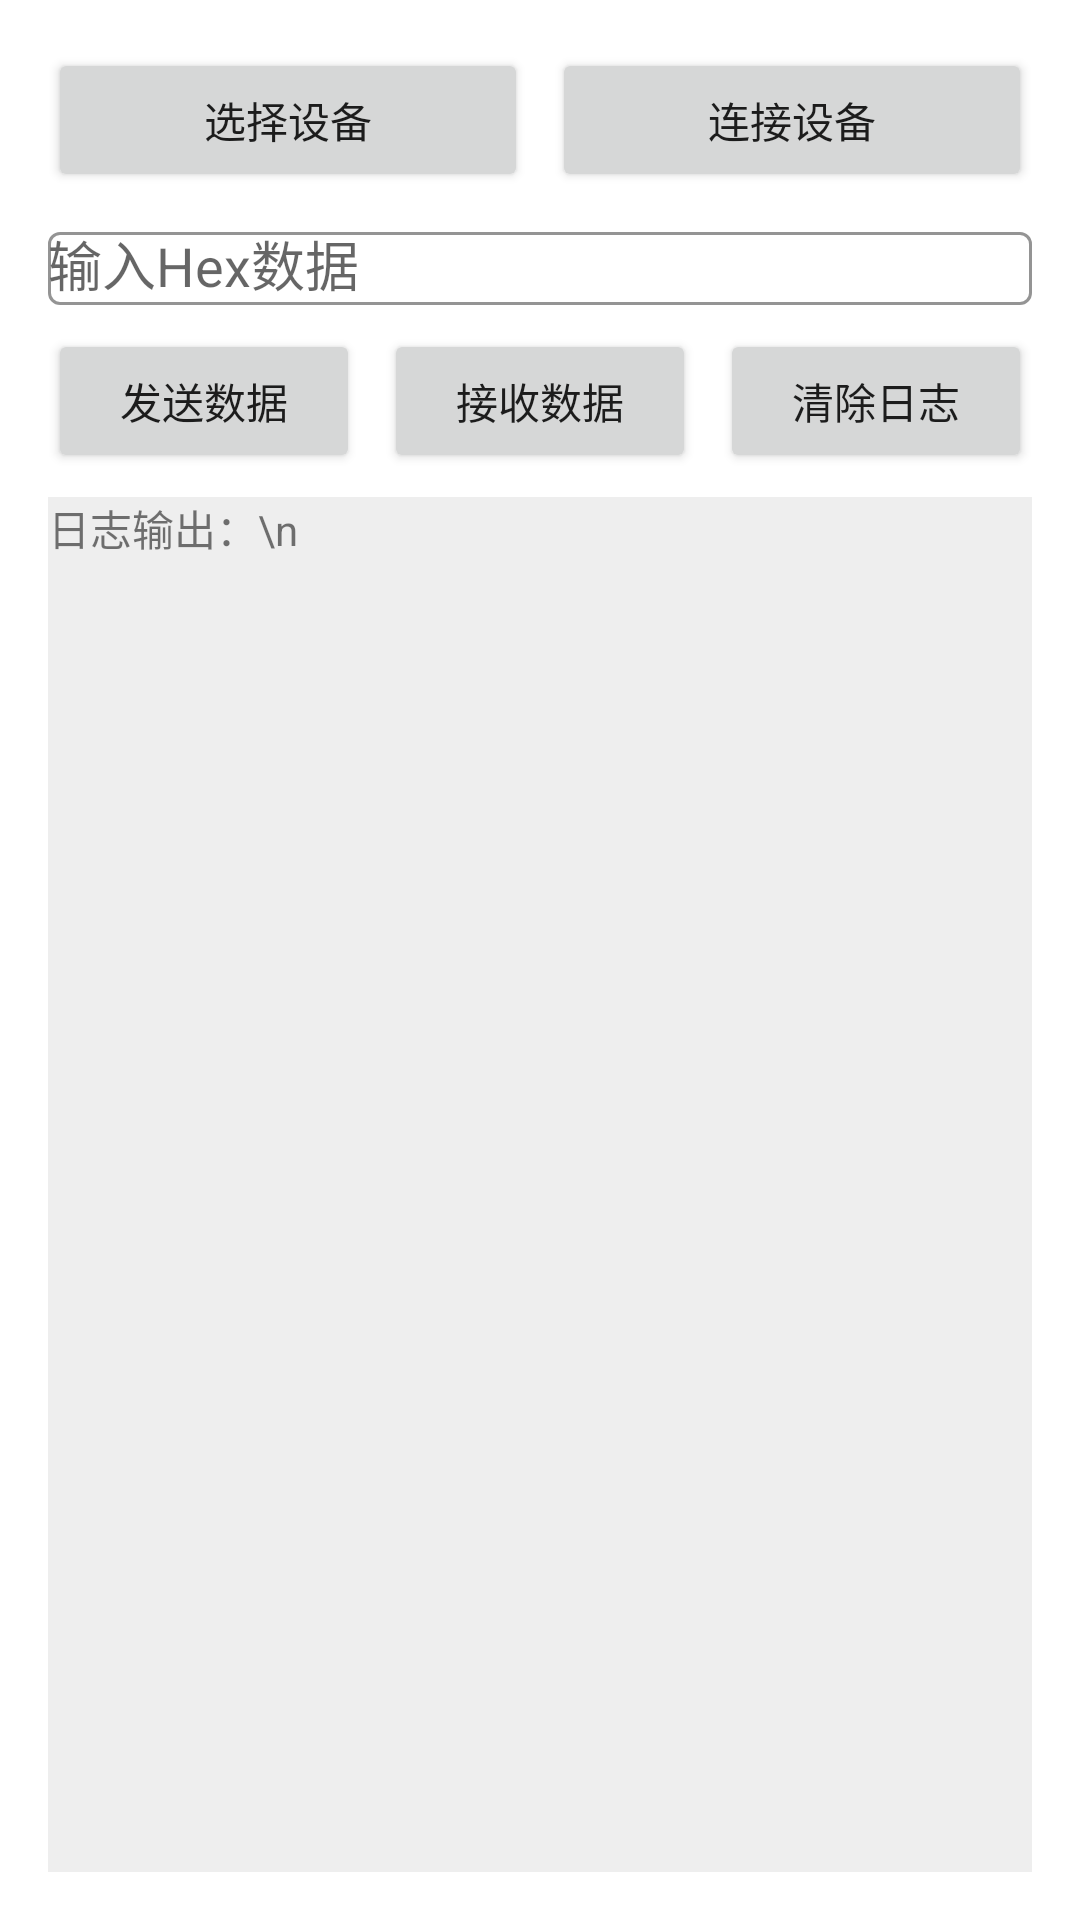

Write the Android layout XML for this screen, with the resource values it uses.
<!-- AndroidManifest.xml: application theme Theme.USBTester -->
<!-- res/layout/activity_main.xml -->
<?xml version="1.0" encoding="utf-8"?>
<LinearLayout xmlns:android="http://schemas.android.com/apk/res/android"
    xmlns:app="http://schemas.android.com/apk/res-auto"
    xmlns:tools="http://schemas.android.com/tools"
    android:layout_width="match_parent"
    android:layout_height="match_parent"
    android:orientation="vertical"
    android:padding="16dp"
    tools:context=".USBActivity">

    
    <LinearLayout
        android:layout_width="match_parent"
        android:layout_height="wrap_content"
        android:orientation="horizontal"
        android:layout_marginBottom="8dp">

        <Button
            android:id="@+id/btn_select"
            android:layout_width="0dp"
            android:layout_height="wrap_content"
            android:layout_weight="1"
            android:text="选择设备"
            android:onClick="onSelectClick"/>

        <Button
            android:id="@+id/btn_connect"
            android:layout_width="0dp"
            android:layout_height="wrap_content"
            android:layout_weight="1"
            android:layout_marginStart="8dp"
            android:text="连接设备"
            android:onClick="onConnectClick"/>

    </LinearLayout>

    
    <com.google.android.material.textfield.TextInputLayout
        android:id="@+id/hex_input_layout"
        android:layout_width="match_parent"
        android:layout_height="wrap_content"
        android:layout_marginBottom="8dp"
        android:hint="输入Hex数据"
        style="@style/TextInputLayoutStyle">

        <AutoCompleteTextView
            android:id="@+id/hex_input"
            android:layout_width="match_parent"
            android:layout_height="wrap_content"
            android:completionThreshold="1"
            android:inputType="textNoSuggestions|textVisiblePassword"
            android:imeOptions="actionDone"
            android:dropDownWidth="match_parent"
            android:dropDownHeight="wrap_content"
            android:dropDownVerticalOffset="4dp"/>

    </com.google.android.material.textfield.TextInputLayout>

    
    <LinearLayout
        android:layout_width="match_parent"
        android:layout_height="wrap_content"
        android:orientation="horizontal"
        android:layout_marginBottom="8dp">

        <Button
            android:id="@+id/btn_send"
            android:layout_width="0dp"
            android:layout_height="wrap_content"
            android:layout_weight="1"
            android:text="发送数据"
            android:onClick="sendData"/>

        <Button
            android:id="@+id/btn_receive"
            android:layout_width="0dp"
            android:layout_height="wrap_content"
            android:layout_weight="1"
            android:layout_marginStart="8dp"
            android:text="接收数据"
            android:onClick="receiveData"/>

        <Button
            android:id="@+id/btn_clear"
            android:layout_width="0dp"
            android:layout_height="wrap_content"
            android:layout_weight="1"
            android:layout_marginStart="8dp"
            android:text="清除日志"/>

    </LinearLayout>

    
    <ScrollView
        android:id="@+id/scroll_container"
        android:layout_width="match_parent"
        android:layout_height="0dp"
        android:layout_weight="1"
        android:fillViewport="true">

        <TextView
            android:id="@+id/log_text"
            android:layout_width="match_parent"
            android:layout_height="wrap_content"
            android:textSize="14sp"
            android:scrollbars="vertical"
            android:background="#EEE"
            android:text="日志输出：\n"/>

    </ScrollView>

</LinearLayout>
<!-- resources referenced by this layout -->
<resources>
  <style name="TextInputLayoutStyle" parent="Widget.MaterialComponents.TextInputLayout.OutlinedBox.Dense">
          <item name="boxStrokeColor">@color/input_stroke</item>
          <item name="hintTextColor">@color/input_hint</item>
          <item name="android:layout_marginBottom">8dp</item>
      </style>
  <style name="Theme.USBTester" parent="Theme.MaterialComponents.DayNight.DarkActionBar">
          
          <item name="colorPrimary">@color/purple_500</item>
          <item name="colorPrimaryVariant">@color/purple_700</item>
          <item name="colorOnPrimary">@color/white</item>
          
          <item name="colorSecondary">@color/teal_200</item>
          <item name="colorSecondaryVariant">@color/teal_700</item>
          <item name="colorOnSecondary">@color/black</item>
          
          <item name="android:statusBarColor" tools:targetApi="l">?attr/colorPrimaryVariant</item>
          
      </style>
  <color name="input_stroke">#2196F3</color>
  <color name="input_hint">#757575</color>
  <!-- not gathered from this repository: default colours our renderer supplied (Android Studio template values) -->
  <color name="purple_500">#FF6200EE</color>
  <color name="purple_700">#FF3700B3</color>
  <color name="teal_200">#FF03DAC5</color>
  <color name="teal_700">#FF018786</color>
  <color name="black">#FF000000</color>
  <color name="white">#FFFFFFFF</color>
</resources>
